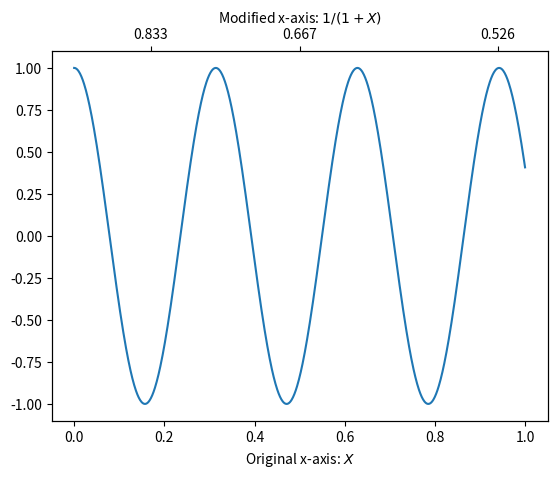

The script that saved this image:
import numpy as np
import matplotlib.pyplot as plt

fig = plt.figure()
ax1 = fig.add_subplot(111)
ax2 = ax1.twiny()

X = np.linspace(0,1,1000)
Y = np.cos(X*20)

ax1.plot(X,Y)
ax1.set_xlabel(r"Original x-axis: $X$")

new_tick_locations = np.array([.2, .5, .9])

def tick_function(X):
    V = 1/(1+X)
    return ["%.3f" % z for z in V]

ax2.set_xticks(new_tick_locations)
ax2.set_xticklabels(tick_function(new_tick_locations))
ax2.set_xlabel(r"Modified x-axis: $1/(1+X)$")
plt.show()